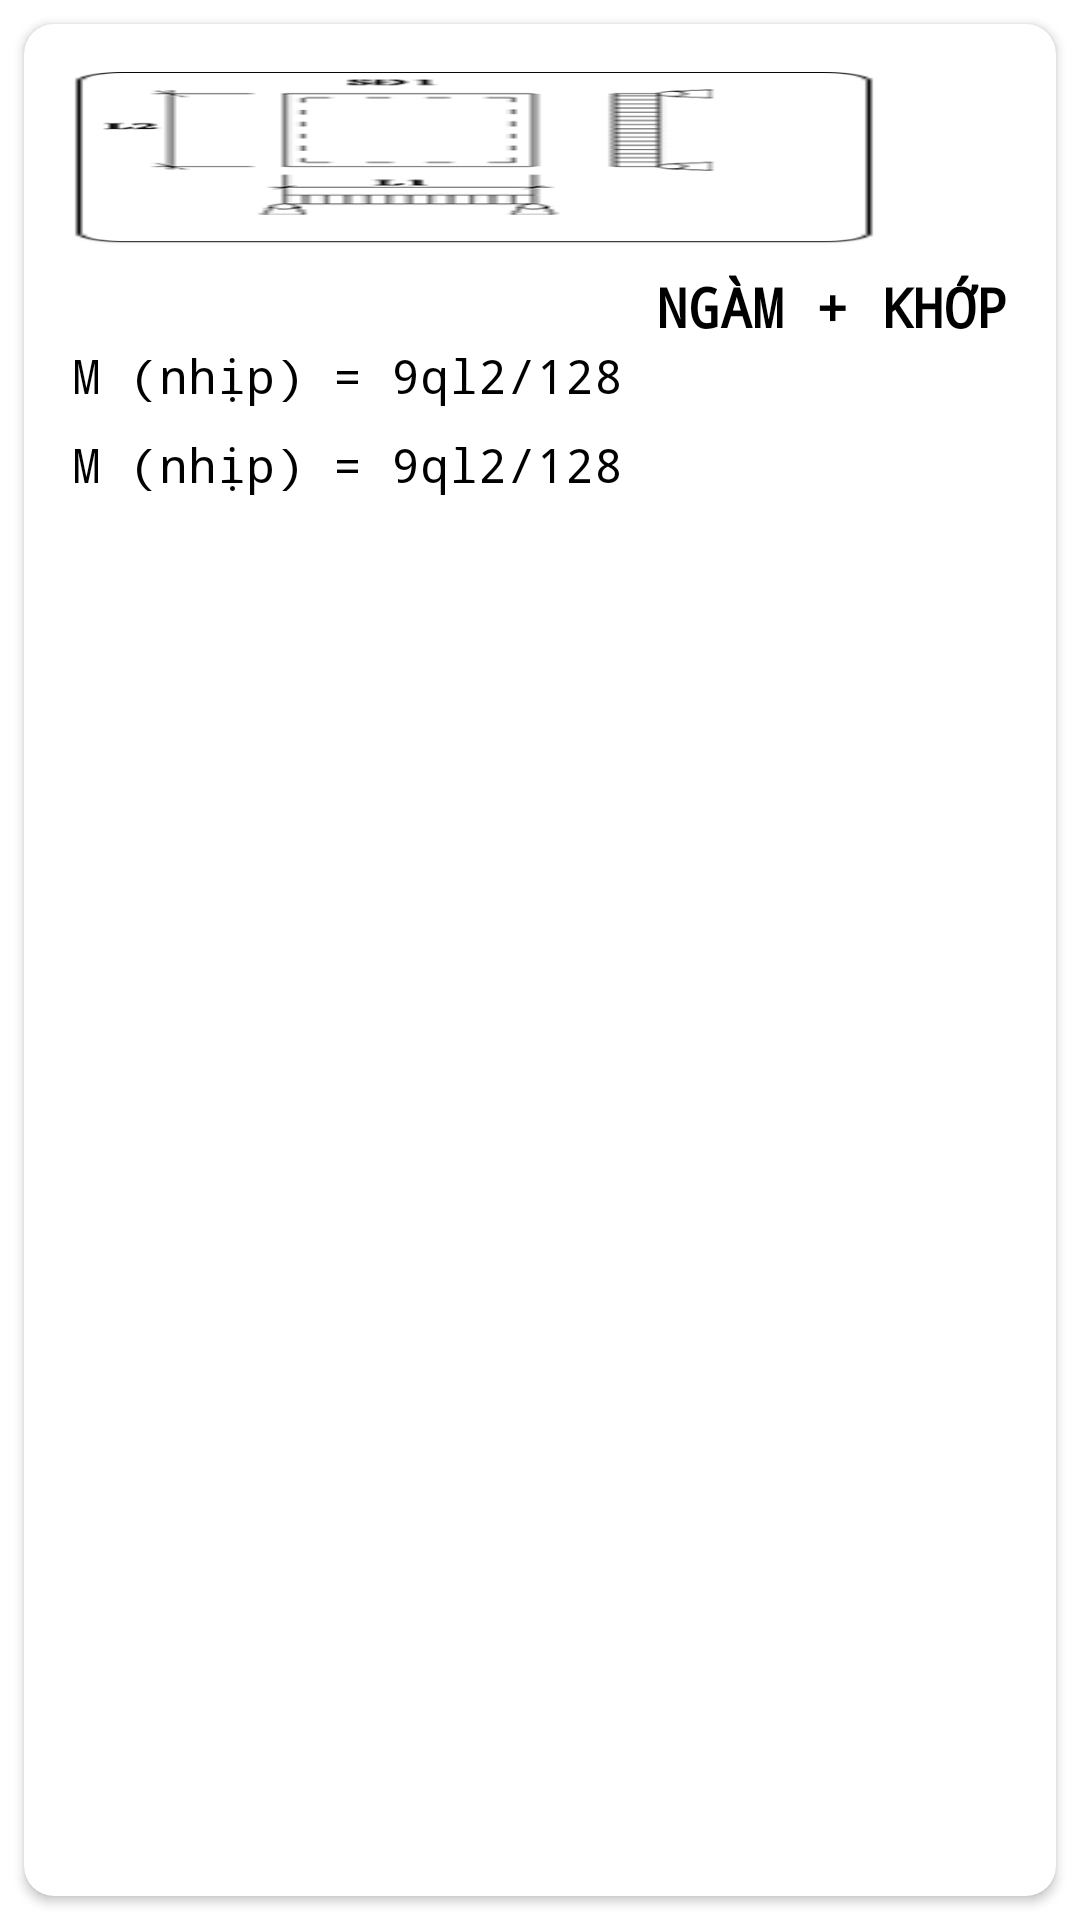

Write the Android layout XML for this screen, with the resource values it uses.
<!-- AndroidManifest.xml: application theme AppTheme.NoActionBar -->
<!-- res/layout/card_beam_item.xml -->
<?xml version="1.0" encoding="utf-8"?>
<LinearLayout xmlns:android="http://schemas.android.com/apk/res/android"
    xmlns:card_view="http://schemas.android.com/apk/res-auto"
    android:layout_width="match_parent"
    android:layout_height="wrap_content">

    <android.support.v7.widget.CardView
        android:id="@+id/card_view"
        android:layout_width="match_parent"
        android:layout_height="match_parent"
        android:layout_gravity="center"
        android:layout_margin="8dp"
        card_view:cardCornerRadius="10dp">

        <RelativeLayout
            android:layout_width="match_parent"
            android:layout_height="wrap_content"
            android:paddingBottom="16dp">

            <ImageView
                android:id="@+id/image"
                android:layout_width="268dp"
                android:layout_height="58dp"
                android:layout_marginLeft="16dp"
                android:layout_marginStart="16dp"
                android:layout_marginTop="16dp"
                android:background="?attr/selectableItemBackgroundBorderless"
                android:contentDescription="@string/app_name"
                android:scaleType="fitXY"
                android:src="@drawable/ic_bang_ke_1" />

            <TextView
                android:id="@+id/type"
                android:layout_width="wrap_content"
                android:layout_height="wrap_content"
                android:layout_alignParentEnd="true"
                android:layout_alignParentRight="true"
                android:layout_below="@+id/image"
                android:layout_marginEnd="16dp"
                android:layout_marginRight="16dp"
                android:layout_marginTop="8dp"
                android:text="NGÀM + KHỚP"
                android:textColor="#000"
                android:textSize="18sp"
                android:textStyle="bold" />

            <TextView
                android:id="@+id/m1"
                android:layout_width="wrap_content"
                android:layout_height="wrap_content"
                android:layout_alignParentLeft="true"
                android:layout_alignParentStart="true"
                android:layout_below="@+id/type"
                android:layout_marginLeft="16dp"
                android:layout_marginStart="16dp"
                android:text="M (nhịp) = 9ql2/128"
                android:textColor="@android:color/black"
                android:textSize="16sp" />

            <TextView
                android:id="@+id/m2"
                android:layout_width="wrap_content"
                android:layout_height="wrap_content"
                android:layout_alignParentLeft="true"
                android:layout_alignParentStart="true"
                android:layout_below="@+id/m1"
                android:layout_marginLeft="16dp"
                android:layout_marginStart="16dp"
                android:layout_marginTop="8dp"
                android:text="M (nhịp) = 9ql2/128"
                android:textColor="@android:color/black"
                android:textSize="16sp" />
        </RelativeLayout>

    </android.support.v7.widget.CardView>

</LinearLayout>
<!-- resources referenced by this layout -->
<resources>
  <!-- drawable ic_bang_ke_1: png bitmap (drawable, 27320 bytes) -->
  <string name="app_name">VogoApp</string>
  <style name="AppTheme.NoActionBar" parent="Theme.AppCompat.Light.NoActionBar">
          <item name="android:typeface">monospace</item>
          <item name="windowActionBar">false</item>
          <item name="colorPrimary">@color/colorPrimary</item>
          <item name="colorPrimaryDark">@color/colorToolbar</item>
          <item name="colorAccent">@color/colorAccent</item>
          <item name="android:actionMenuTextColor">@android:color/white</item>
          <item name="android:windowBackground">@android:color/white</item>
      </style>
  <color name="colorPrimary">#3F51B5</color>
  <color name="colorToolbar">#000000</color>
  <color name="colorAccent">#FF4081</color>
</resources>
